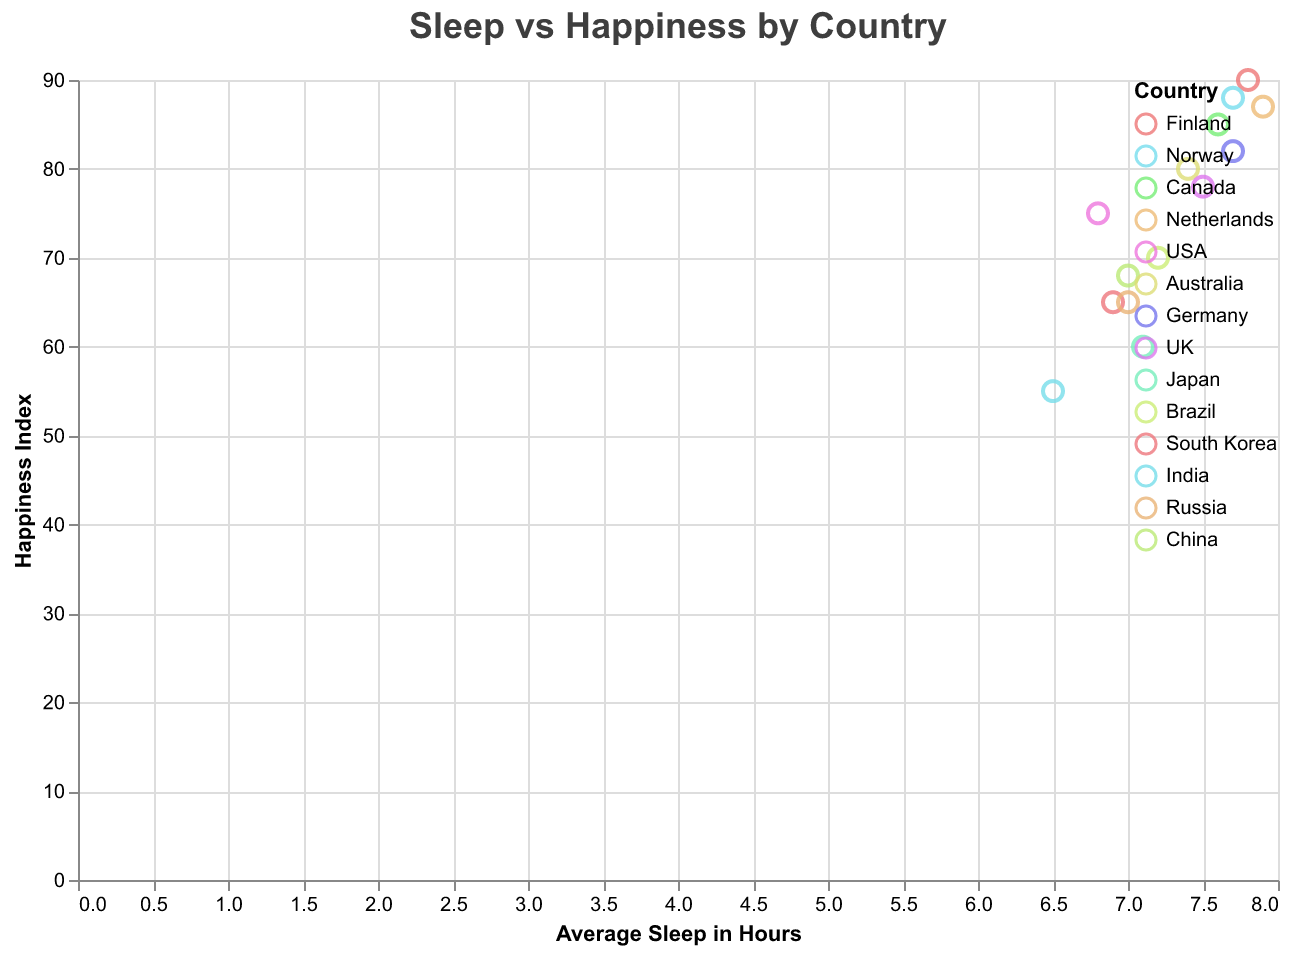

The data file committed next to this chart (first rows):
Country, Average Sleep (hours), Happiness Index
Finland, 7.8, 90
Norway, 7.7, 88
Canada, 7.6, 85
Netherlands, 7.9, 87
USA, 6.8, 75
Australia, 7.4, 80
Germany, 7.7, 82
UK, 7.5, 78
Japan, 7.1, 60
Brazil, 7.2, 70
South Korea, 6.9, 65
India, 6.5, 55
Russia, 7.0, 65
China, 7.0, 68
